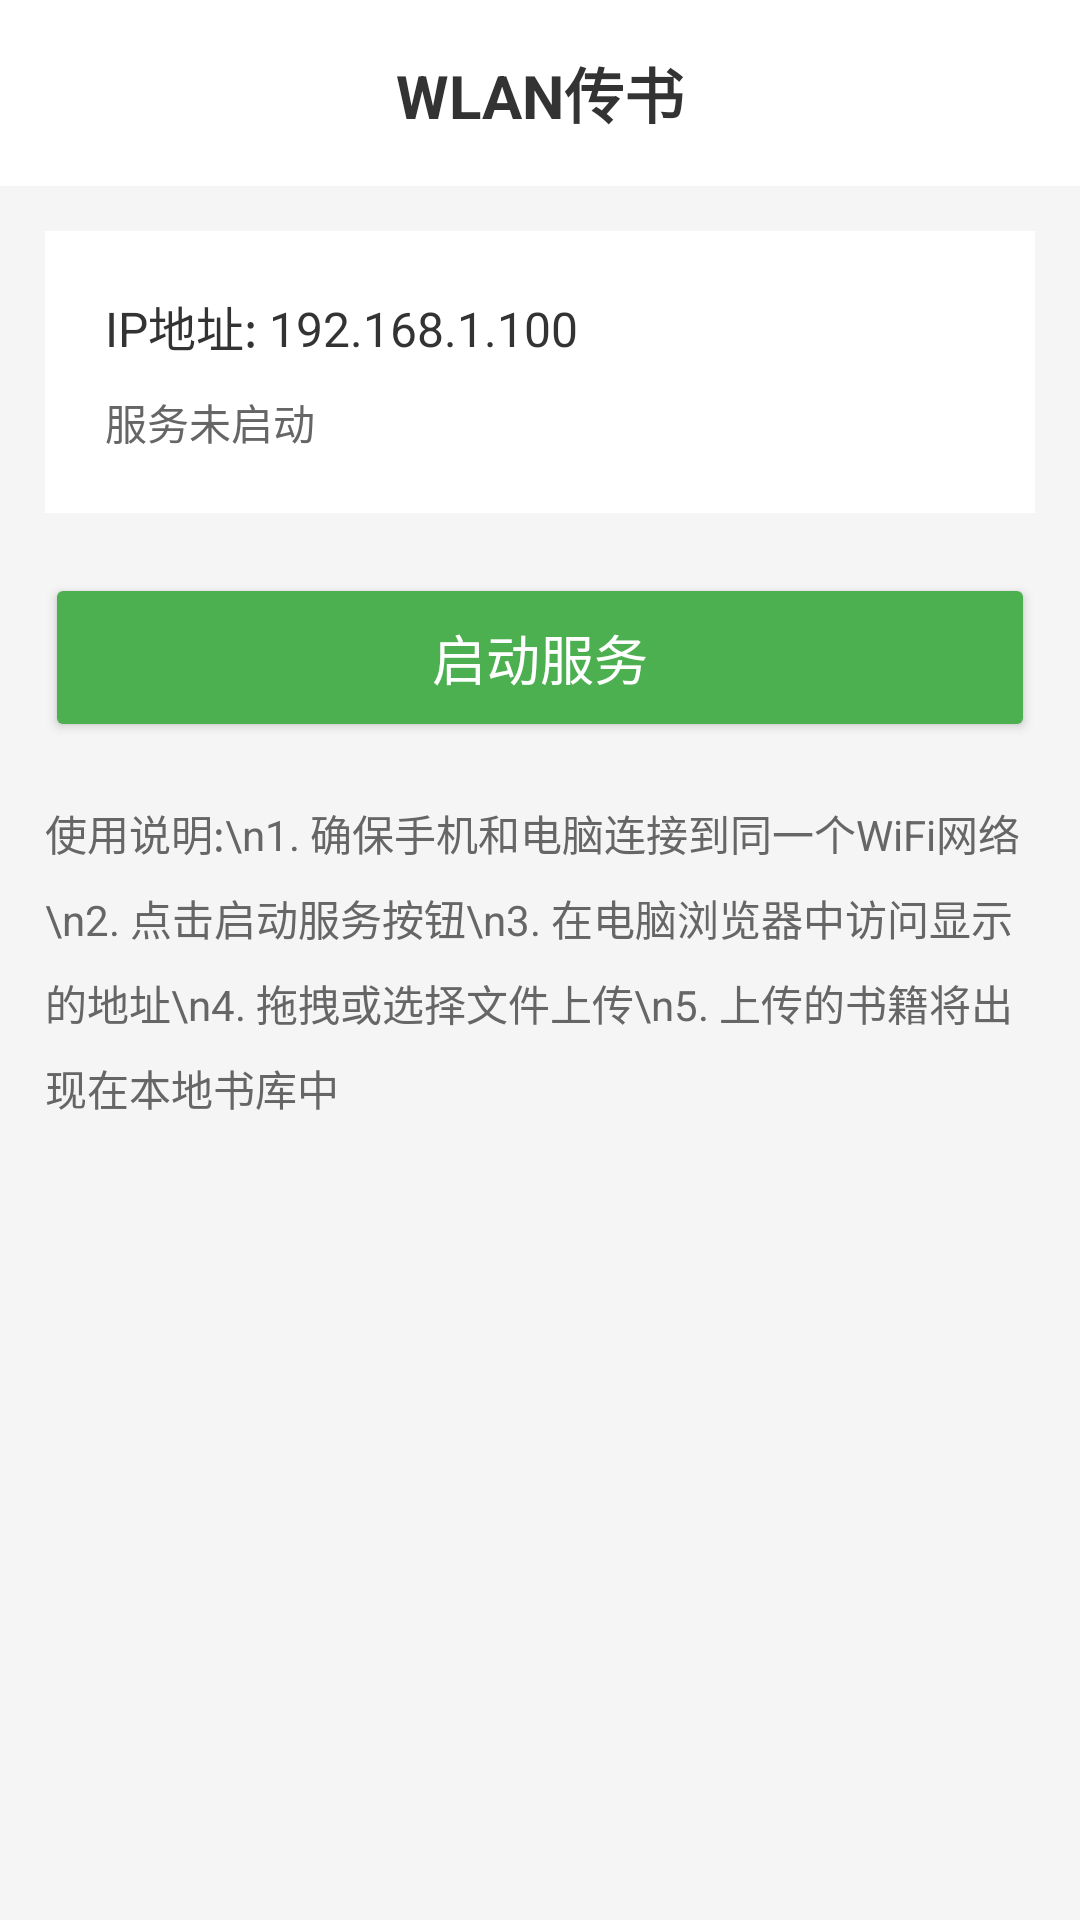

Android layout source for this screen:
<!-- AndroidManifest.xml: application theme StyledIndicatorsBlack -->
<!-- res/layout/activity_wifi_transfer.xml -->
<?xml version="1.0" encoding="utf-8"?>
<LinearLayout xmlns:android="http://schemas.android.com/apk/res/android"
    android:layout_width="match_parent"
    android:layout_height="match_parent"
    android:orientation="vertical"
    android:background="#f5f5f5">

    <RelativeLayout
        android:layout_width="match_parent"
        android:layout_height="wrap_content"
        android:padding="15dp"
        android:background="@android:color/white">

        <ImageView
            android:id="@+id/backButton"
            android:layout_width="32dp"
            android:layout_height="32dp"
            android:layout_alignParentStart="true"
            android:layout_centerVertical="true"
            android:src="@drawable/glyphicons_223_chevron_left"
            android:contentDescription="返回" />

        <TextView
            android:layout_width="wrap_content"
            android:layout_height="wrap_content"
            android:layout_centerInParent="true"
            android:text="WLAN传书"
            android:textSize="20sp"
            android:textStyle="bold"
            android:textColor="#333333" />

    </RelativeLayout>

    <LinearLayout
        android:layout_width="match_parent"
        android:layout_height="wrap_content"
        android:background="@android:color/white"
        android:padding="20dp"
        android:orientation="vertical"
        android:layout_marginTop="15dp"
        android:layout_marginLeft="15dp"
        android:layout_marginRight="15dp">

        <TextView
            android:id="@+id/ipAddressText"
            android:layout_width="match_parent"
            android:layout_height="wrap_content"
            android:text="IP地址: 192.168.1.100"
            android:textSize="16sp"
            android:textColor="#333333"
            android:layout_marginBottom="10dp" />

        <TextView
            android:id="@+id/statusText"
            android:layout_width="match_parent"
            android:layout_height="wrap_content"
            android:text="服务未启动"
            android:textSize="14sp"
            android:textColor="#666666" />

    </LinearLayout>

    <Button
        android:id="@+id/startStopButton"
        android:layout_width="match_parent"
        android:layout_height="wrap_content"
        android:layout_marginTop="20dp"
        android:layout_marginLeft="15dp"
        android:layout_marginRight="15dp"
        android:text="启动服务"
        android:textSize="18sp"
        android:padding="15dp"
        android:backgroundTint="#4CAF50"
        android:textColor="@android:color/white" />

    <TextView
        android:layout_width="match_parent"
        android:layout_height="wrap_content"
        android:text="使用说明:\n1. 确保手机和电脑连接到同一个WiFi网络\n2. 点击启动服务按钮\n3. 在电脑浏览器中访问显示的地址\n4. 拖拽或选择文件上传\n5. 上传的书籍将出现在本地书库中"
        android:textSize="14sp"
        android:textColor="#666666"
        android:layout_marginTop="20dp"
        android:layout_marginLeft="15dp"
        android:layout_marginRight="15dp"
        android:lineSpacingExtra="8dp" />

</LinearLayout>
<!-- resources referenced by this layout -->
<resources>
  <style name="StyledIndicatorsBlack" parent="@android:style/Theme.Black.NoTitleBar">
          <item name="android:windowNoTitle">true</item>
          <item name="android:windowDisablePreview">true</item>
          <item name="android:windowBackground">#F8B295</item>
          <item name="android:colorBackground">#F8B295</item>
      </style>
</resources>
